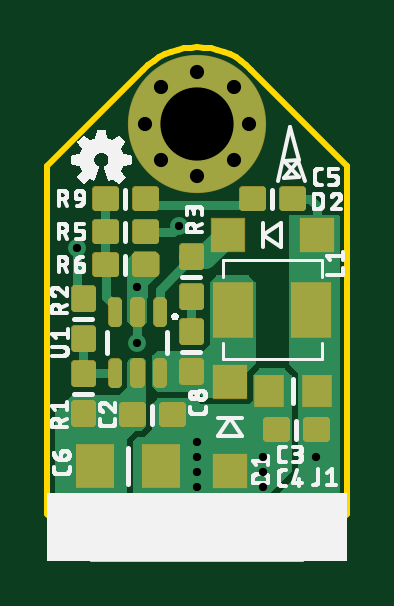
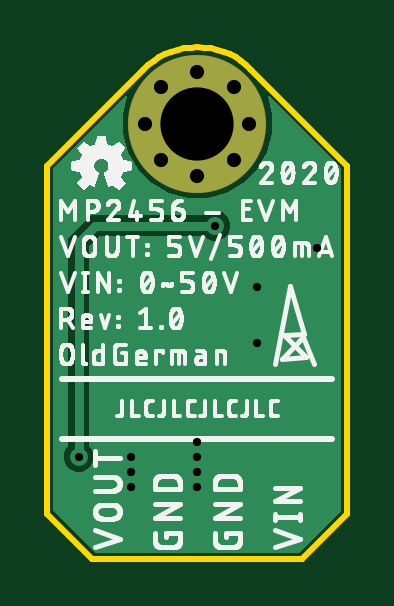
Circuit board: 9 layer files. Board 12.7 x 21.6 mm.
- bottom_copper: copper_bottom.gbr (4292 bytes)
- top_copper: copper_top.gbr (19132 bytes)
- drill: drill_1_16.xln (394 bytes)
- outline: profile.gbr (612 bytes)
- bottom_silk: silkscreen_bottom.gbr (93088 bytes)
- top_silk: silkscreen_top.gbr (61645 bytes)
- bottom_mask: soldermask_bottom.gbr (348 bytes)
- top_mask: soldermask_top.gbr (5430 bytes)
- paste: solderpaste_top.gbr (5230 bytes)

=== bottom_copper: copper_bottom.gbr ===
G04 EAGLE Gerber RS-274X export*
G75*
%MOMM*%
%FSLAX34Y34*%
%LPD*%
%INBottom Copper*%
%IPPOS*%
%AMOC8*
5,1,8,0,0,1.08239X$1,22.5*%
G01*
%ADD10C,5.800000*%
%ADD11C,1.108000*%
%ADD12C,0.756400*%
%ADD13C,0.381000*%

G36*
X43195Y2542D02*
X43195Y2542D01*
X43203Y2541D01*
X43293Y2562D01*
X43384Y2580D01*
X43391Y2585D01*
X43398Y2587D01*
X43546Y2689D01*
X60811Y19954D01*
X60815Y19960D01*
X60821Y19965D01*
X60870Y20044D01*
X60922Y20121D01*
X60923Y20129D01*
X60927Y20135D01*
X60959Y20313D01*
X60959Y165107D01*
X60958Y165115D01*
X60959Y165123D01*
X60938Y165213D01*
X60920Y165304D01*
X60915Y165311D01*
X60913Y165318D01*
X60811Y165466D01*
X30524Y195752D01*
X30467Y195791D01*
X30415Y195836D01*
X30384Y195846D01*
X30357Y195863D01*
X30290Y195876D01*
X30224Y195898D01*
X30192Y195895D01*
X30161Y195901D01*
X30093Y195887D01*
X30025Y195881D01*
X29996Y195866D01*
X29964Y195859D01*
X29908Y195820D01*
X29847Y195788D01*
X29826Y195763D01*
X29800Y195745D01*
X29763Y195687D01*
X29719Y195634D01*
X29710Y195603D01*
X29692Y195576D01*
X29681Y195508D01*
X29661Y195442D01*
X29664Y195407D01*
X29659Y195378D01*
X29670Y195329D01*
X29676Y195263D01*
X31541Y188302D01*
X31541Y179998D01*
X29391Y171976D01*
X25239Y164784D01*
X19366Y158911D01*
X12174Y154759D01*
X4152Y152609D01*
X-4152Y152609D01*
X-12174Y154759D01*
X-19366Y158911D01*
X-25239Y164784D01*
X-29391Y171976D01*
X-31541Y179998D01*
X-31541Y188302D01*
X-29676Y195263D01*
X-29671Y195331D01*
X-29659Y195399D01*
X-29665Y195430D01*
X-29663Y195463D01*
X-29686Y195528D01*
X-29700Y195595D01*
X-29718Y195621D01*
X-29729Y195652D01*
X-29775Y195703D01*
X-29814Y195760D01*
X-29842Y195777D01*
X-29863Y195801D01*
X-29925Y195830D01*
X-29984Y195867D01*
X-30015Y195873D01*
X-30044Y195886D01*
X-30113Y195889D01*
X-30181Y195901D01*
X-30213Y195893D01*
X-30245Y195895D01*
X-30309Y195871D01*
X-30376Y195855D01*
X-30405Y195835D01*
X-30433Y195825D01*
X-30469Y195791D01*
X-30524Y195752D01*
X-60811Y165466D01*
X-60815Y165460D01*
X-60821Y165455D01*
X-60870Y165376D01*
X-60922Y165299D01*
X-60923Y165291D01*
X-60927Y165285D01*
X-60959Y165107D01*
X-60959Y20312D01*
X-60958Y20305D01*
X-60959Y20297D01*
X-60938Y20207D01*
X-60920Y20116D01*
X-60915Y20109D01*
X-60913Y20102D01*
X-60811Y19954D01*
X-43546Y2689D01*
X-43540Y2685D01*
X-43535Y2679D01*
X-43456Y2630D01*
X-43379Y2578D01*
X-43372Y2577D01*
X-43365Y2573D01*
X-43188Y2541D01*
X43187Y2541D01*
X43195Y2542D01*
G37*
%LPC*%
G36*
X49034Y36857D02*
X49034Y36857D01*
X46710Y37820D01*
X44932Y39598D01*
X43969Y41922D01*
X43969Y44438D01*
X44932Y46762D01*
X45698Y47527D01*
X45702Y47534D01*
X45708Y47539D01*
X45757Y47617D01*
X45809Y47694D01*
X45810Y47702D01*
X45814Y47709D01*
X45846Y47886D01*
X45846Y131806D01*
X45845Y131814D01*
X45846Y131822D01*
X45825Y131912D01*
X45807Y132003D01*
X45802Y132009D01*
X45800Y132017D01*
X45698Y132165D01*
X41487Y136376D01*
X41481Y136380D01*
X41476Y136386D01*
X41397Y136435D01*
X41320Y136487D01*
X41312Y136488D01*
X41306Y136492D01*
X41128Y136524D01*
X-2914Y136524D01*
X-2922Y136523D01*
X-2929Y136524D01*
X-3019Y136503D01*
X-3110Y136485D01*
X-3117Y136480D01*
X-3125Y136478D01*
X-3273Y136376D01*
X-4038Y135610D01*
X-4543Y135401D01*
X-4544Y135401D01*
X-5768Y134893D01*
X-6362Y134647D01*
X-8878Y134647D01*
X-11202Y135610D01*
X-12980Y137388D01*
X-13943Y139712D01*
X-13943Y142228D01*
X-12980Y144552D01*
X-11202Y146330D01*
X-10455Y146639D01*
X-9231Y147147D01*
X-9230Y147147D01*
X-8878Y147293D01*
X-6362Y147293D01*
X-4038Y146330D01*
X-3273Y145564D01*
X-3266Y145560D01*
X-3261Y145554D01*
X-3183Y145505D01*
X-3106Y145453D01*
X-3098Y145452D01*
X-3091Y145448D01*
X-2914Y145416D01*
X45021Y145416D01*
X54738Y135699D01*
X54738Y47886D01*
X54739Y47878D01*
X54738Y47871D01*
X54759Y47781D01*
X54777Y47690D01*
X54782Y47683D01*
X54784Y47675D01*
X54886Y47527D01*
X55652Y46762D01*
X56615Y44438D01*
X56615Y41922D01*
X55652Y39598D01*
X53874Y37820D01*
X53105Y37501D01*
X51880Y36994D01*
X51550Y36857D01*
X49034Y36857D01*
G37*
%LPD*%
D10*
X0Y184150D03*
D11*
X0Y206150D03*
X0Y162150D03*
X-22000Y184150D03*
X22000Y184150D03*
X15500Y199650D03*
X15500Y168650D03*
X-15500Y199650D03*
X-15500Y168650D03*
D12*
X-50800Y131318D03*
X-25400Y91440D03*
X0Y49530D03*
X0Y43180D03*
X0Y36830D03*
X0Y30480D03*
X-25400Y115062D03*
X27940Y43180D03*
X27940Y36830D03*
X27940Y30480D03*
X-7620Y140970D03*
D13*
X43180Y140970D01*
X50292Y133858D01*
X50292Y43180D01*
D12*
X50292Y43180D03*
M02*

=== top_copper: copper_top.gbr (19132 bytes, source omitted) ===
=== drill: drill_1_16.xln ===
M48
;GenerationSoftware,Autodesk,EAGLE,9.6.0*%
;CreationDate,2020-06-29T08:59:24Z*%
FMAT,2
ICI,OFF
METRIC,TZ,000.000
T3C0.350
T2C0.600
T1C3.100
%
G90
M71
T1
X0Y18415
T2
X0Y20615
X0Y16215
X-2200Y18415
X2200Y18415
X1550Y19965
X1550Y16865
X-1550Y19965
X-1550Y16865
T3
X-5080Y13132
X-2540Y9144
X0Y4953
X0Y4318
X0Y3683
X0Y3048
X-2540Y11506
X2794Y4318
X2794Y3683
X2794Y3048
X-762Y14097
X5029Y4318
M30
=== outline: profile.gbr ===
G04 EAGLE Gerber RS-274X export*
G75*
%MOMM*%
%FSLAX34Y34*%
%LPD*%
%IN*%
%IPPOS*%
%AMOC8*
5,1,8,0,0,1.08239X$1,22.5*%
G01*
%ADD10C,0.254000*%


D10*
X-63500Y19050D02*
X-44450Y0D01*
X44450Y0D01*
X63500Y19050D01*
X63500Y166370D01*
X22860Y207010D01*
X20781Y208915D01*
X18543Y210632D01*
X16164Y212148D01*
X13663Y213450D01*
X11057Y214529D01*
X8367Y215377D01*
X5614Y215988D01*
X2818Y216356D01*
X0Y216479D01*
X-2818Y216356D01*
X-5614Y215988D01*
X-8367Y215377D01*
X-11057Y214529D01*
X-13663Y213450D01*
X-16164Y212148D01*
X-18543Y210632D01*
X-20781Y208915D01*
X-22860Y207010D01*
X-63500Y166370D01*
X-63500Y19050D01*
M02*

=== bottom_silk: silkscreen_bottom.gbr (93088 bytes, source omitted) ===
=== top_silk: silkscreen_top.gbr (61645 bytes, source omitted) ===
=== bottom_mask: soldermask_bottom.gbr ===
G04 EAGLE Gerber RS-274X export*
G75*
%MOMM*%
%FSLAX34Y34*%
%LPD*%
%INSoldermask Bottom*%
%IPPOS*%
%AMOC8*
5,1,8,0,0,1.08239X$1,22.5*%
G01*
%ADD10C,5.850800*%
%ADD11C,1.158800*%


D10*
X0Y184150D03*
D11*
X0Y206150D03*
X0Y162150D03*
X-22000Y184150D03*
X22000Y184150D03*
X15500Y199650D03*
X15500Y168650D03*
X-15500Y199650D03*
X-15500Y168650D03*
M02*

=== top_mask: soldermask_top.gbr ===
G04 EAGLE Gerber RS-274X export*
G75*
%MOMM*%
%FSLAX34Y34*%
%LPD*%
%INSoldermask Top*%
%IPPOS*%
%AMOC8*
5,1,8,0,0,1.08239X$1,22.5*%
G01*
%ADD10C,0.346763*%
%ADD11R,1.450800X1.450800*%
%ADD12R,1.700800X2.350800*%
%ADD13C,0.414550*%
%ADD14R,1.250800X1.350800*%
%ADD15R,1.650800X1.850800*%
%ADD16C,5.850800*%
%ADD17C,1.158800*%
%ADD18C,2.050800*%


D10*
X-23530Y57440D02*
X-31570Y57440D01*
X-31570Y64480D01*
X-23530Y64480D01*
X-23530Y57440D01*
X-23530Y60735D02*
X-31570Y60735D01*
X-31570Y64030D02*
X-23530Y64030D01*
X-14570Y57440D02*
X-6530Y57440D01*
X-14570Y57440D02*
X-14570Y64480D01*
X-6530Y64480D01*
X-6530Y57440D01*
X-6530Y60735D02*
X-14570Y60735D01*
X-14570Y64030D02*
X-6530Y64030D01*
X-6060Y92110D02*
X-6060Y100150D01*
X980Y100150D01*
X980Y92110D01*
X-6060Y92110D01*
X-6060Y95405D02*
X980Y95405D01*
X980Y98700D02*
X-6060Y98700D01*
X-6060Y83150D02*
X-6060Y75110D01*
X-6060Y83150D02*
X980Y83150D01*
X980Y75110D01*
X-6060Y75110D01*
X-6060Y78405D02*
X980Y78405D01*
X980Y81700D02*
X-6060Y81700D01*
X19230Y148880D02*
X27270Y148880D01*
X19230Y148880D02*
X19230Y155920D01*
X27270Y155920D01*
X27270Y148880D01*
X27270Y152175D02*
X19230Y152175D01*
X19230Y155470D02*
X27270Y155470D01*
X36230Y148880D02*
X44270Y148880D01*
X36230Y148880D02*
X36230Y155920D01*
X44270Y155920D01*
X44270Y148880D01*
X44270Y152175D02*
X36230Y152175D01*
X36230Y155470D02*
X44270Y155470D01*
D11*
X12750Y137160D03*
X50750Y137160D03*
D12*
X15250Y105410D03*
X48250Y105410D03*
D10*
X-51780Y82370D02*
X-51780Y74330D01*
X-51780Y82370D02*
X-44740Y82370D01*
X-44740Y74330D01*
X-51780Y74330D01*
X-51780Y77625D02*
X-44740Y77625D01*
X-44740Y80920D02*
X-51780Y80920D01*
X-51780Y65370D02*
X-51780Y57330D01*
X-51780Y65370D02*
X-44740Y65370D01*
X-44740Y57330D01*
X-51780Y57330D01*
X-51780Y60625D02*
X-44740Y60625D01*
X-44740Y63920D02*
X-51780Y63920D01*
X980Y106860D02*
X980Y114900D01*
X980Y106860D02*
X-6060Y106860D01*
X-6060Y114900D01*
X980Y114900D01*
X980Y110155D02*
X-6060Y110155D01*
X-6060Y113450D02*
X980Y113450D01*
X980Y123860D02*
X980Y131900D01*
X980Y123860D02*
X-6060Y123860D01*
X-6060Y131900D01*
X980Y131900D01*
X980Y127155D02*
X-6060Y127155D01*
X-6060Y130450D02*
X980Y130450D01*
X-17960Y127980D02*
X-26000Y127980D01*
X-17960Y127980D02*
X-17960Y120940D01*
X-26000Y120940D01*
X-26000Y127980D01*
X-26000Y124235D02*
X-17960Y124235D01*
X-17960Y127530D02*
X-26000Y127530D01*
X-34960Y127980D02*
X-43000Y127980D01*
X-34960Y127980D02*
X-34960Y120940D01*
X-43000Y120940D01*
X-43000Y127980D01*
X-43000Y124235D02*
X-34960Y124235D01*
X-34960Y127530D02*
X-43000Y127530D01*
X-26000Y155920D02*
X-17960Y155920D01*
X-17960Y148880D01*
X-26000Y148880D01*
X-26000Y155920D01*
X-26000Y152175D02*
X-17960Y152175D01*
X-17960Y155470D02*
X-26000Y155470D01*
X-34960Y155920D02*
X-43000Y155920D01*
X-34960Y155920D02*
X-34960Y148880D01*
X-43000Y148880D01*
X-43000Y155920D01*
X-43000Y152175D02*
X-34960Y152175D01*
X-34960Y155470D02*
X-43000Y155470D01*
X-26000Y141950D02*
X-17960Y141950D01*
X-17960Y134910D01*
X-26000Y134910D01*
X-26000Y141950D01*
X-26000Y138205D02*
X-17960Y138205D01*
X-17960Y141500D02*
X-26000Y141500D01*
X-34960Y141950D02*
X-43000Y141950D01*
X-34960Y141950D02*
X-34960Y134910D01*
X-43000Y134910D01*
X-43000Y141950D01*
X-43000Y138205D02*
X-34960Y138205D01*
X-34960Y141500D02*
X-43000Y141500D01*
X-51780Y114120D02*
X-51780Y106080D01*
X-51780Y114120D02*
X-44740Y114120D01*
X-44740Y106080D01*
X-51780Y106080D01*
X-51780Y109375D02*
X-44740Y109375D01*
X-44740Y112670D02*
X-51780Y112670D01*
X-51780Y97120D02*
X-51780Y89080D01*
X-51780Y97120D02*
X-44740Y97120D01*
X-44740Y89080D01*
X-51780Y89080D01*
X-51780Y92375D02*
X-44740Y92375D01*
X-44740Y95670D02*
X-51780Y95670D01*
D13*
X-35831Y74258D02*
X-33969Y74258D01*
X-35831Y74258D02*
X-35831Y82620D01*
X-33969Y82620D01*
X-33969Y74258D01*
X-33969Y78197D02*
X-35831Y78197D01*
X-35831Y82136D02*
X-33969Y82136D01*
X-26331Y74258D02*
X-24469Y74258D01*
X-26331Y74258D02*
X-26331Y82620D01*
X-24469Y82620D01*
X-24469Y74258D01*
X-24469Y78197D02*
X-26331Y78197D01*
X-26331Y82136D02*
X-24469Y82136D01*
X-16831Y74258D02*
X-14969Y74258D01*
X-16831Y74258D02*
X-16831Y82620D01*
X-14969Y82620D01*
X-14969Y74258D01*
X-14969Y78197D02*
X-16831Y78197D01*
X-16831Y82136D02*
X-14969Y82136D01*
X-14969Y100260D02*
X-16831Y100260D01*
X-16831Y108622D01*
X-14969Y108622D01*
X-14969Y100260D01*
X-14969Y104199D02*
X-16831Y104199D01*
X-16831Y108138D02*
X-14969Y108138D01*
X-33969Y100260D02*
X-35831Y100260D01*
X-35831Y108622D01*
X-33969Y108622D01*
X-33969Y100260D01*
X-33969Y104199D02*
X-35831Y104199D01*
X-35831Y108138D02*
X-33969Y108138D01*
X-26331Y108622D02*
X-24469Y108622D01*
X-24469Y100260D01*
X-26331Y100260D01*
X-26331Y108622D01*
X-26331Y104199D02*
X-24469Y104199D01*
X-24469Y108138D02*
X-26331Y108138D01*
D10*
X46390Y58130D02*
X54430Y58130D01*
X54430Y51090D01*
X46390Y51090D01*
X46390Y58130D01*
X46390Y54385D02*
X54430Y54385D01*
X54430Y57680D02*
X46390Y57680D01*
X37430Y58130D02*
X29390Y58130D01*
X37430Y58130D02*
X37430Y51090D01*
X29390Y51090D01*
X29390Y58130D01*
X29390Y54385D02*
X37430Y54385D01*
X37430Y57680D02*
X29390Y57680D01*
D11*
X13970Y74880D03*
X13970Y36880D03*
D14*
X50800Y71120D03*
X30480Y71120D03*
D15*
X-43210Y39370D03*
X-15210Y39370D03*
D16*
X0Y184150D03*
D17*
X0Y206150D03*
X0Y162150D03*
X-22000Y184150D03*
X22000Y184150D03*
X15500Y199650D03*
X15500Y168650D03*
X-15500Y199650D03*
X-15500Y168650D03*
D18*
X38100Y15970D02*
X38100Y11970D01*
X12700Y11970D02*
X12700Y15970D01*
X-12700Y15970D02*
X-12700Y11970D01*
X-38100Y11970D02*
X-38100Y15970D01*
M02*

=== paste: solderpaste_top.gbr ===
G04 EAGLE Gerber RS-274X export*
G75*
%MOMM*%
%FSLAX34Y34*%
%LPD*%
%INSolderpaste Top*%
%IPPOS*%
%AMOC8*
5,1,8,0,0,1.08239X$1,22.5*%
G01*
%ADD10C,0.300000*%
%ADD11R,1.400000X1.400000*%
%ADD12R,1.650000X2.300000*%
%ADD13C,0.363000*%
%ADD14R,1.200000X1.300000*%
%ADD15R,1.600000X1.800000*%
%ADD16C,2.000000*%


D10*
X-23550Y57460D02*
X-31550Y57460D01*
X-31550Y64460D01*
X-23550Y64460D01*
X-23550Y57460D01*
X-23550Y60310D02*
X-31550Y60310D01*
X-31550Y63160D02*
X-23550Y63160D01*
X-14550Y57460D02*
X-6550Y57460D01*
X-14550Y57460D02*
X-14550Y64460D01*
X-6550Y64460D01*
X-6550Y57460D01*
X-6550Y60310D02*
X-14550Y60310D01*
X-14550Y63160D02*
X-6550Y63160D01*
X-6040Y92130D02*
X-6040Y100130D01*
X960Y100130D01*
X960Y92130D01*
X-6040Y92130D01*
X-6040Y94980D02*
X960Y94980D01*
X960Y97830D02*
X-6040Y97830D01*
X-6040Y83130D02*
X-6040Y75130D01*
X-6040Y83130D02*
X960Y83130D01*
X960Y75130D01*
X-6040Y75130D01*
X-6040Y77980D02*
X960Y77980D01*
X960Y80830D02*
X-6040Y80830D01*
X19250Y148900D02*
X27250Y148900D01*
X19250Y148900D02*
X19250Y155900D01*
X27250Y155900D01*
X27250Y148900D01*
X27250Y151750D02*
X19250Y151750D01*
X19250Y154600D02*
X27250Y154600D01*
X36250Y148900D02*
X44250Y148900D01*
X36250Y148900D02*
X36250Y155900D01*
X44250Y155900D01*
X44250Y148900D01*
X44250Y151750D02*
X36250Y151750D01*
X36250Y154600D02*
X44250Y154600D01*
D11*
X12750Y137160D03*
X50750Y137160D03*
D12*
X15250Y105410D03*
X48250Y105410D03*
D10*
X-51760Y82350D02*
X-51760Y74350D01*
X-51760Y82350D02*
X-44760Y82350D01*
X-44760Y74350D01*
X-51760Y74350D01*
X-51760Y77200D02*
X-44760Y77200D01*
X-44760Y80050D02*
X-51760Y80050D01*
X-51760Y65350D02*
X-51760Y57350D01*
X-51760Y65350D02*
X-44760Y65350D01*
X-44760Y57350D01*
X-51760Y57350D01*
X-51760Y60200D02*
X-44760Y60200D01*
X-44760Y63050D02*
X-51760Y63050D01*
X960Y106880D02*
X960Y114880D01*
X960Y106880D02*
X-6040Y106880D01*
X-6040Y114880D01*
X960Y114880D01*
X960Y109730D02*
X-6040Y109730D01*
X-6040Y112580D02*
X960Y112580D01*
X960Y123880D02*
X960Y131880D01*
X960Y123880D02*
X-6040Y123880D01*
X-6040Y131880D01*
X960Y131880D01*
X960Y126730D02*
X-6040Y126730D01*
X-6040Y129580D02*
X960Y129580D01*
X-17980Y127960D02*
X-25980Y127960D01*
X-17980Y127960D02*
X-17980Y120960D01*
X-25980Y120960D01*
X-25980Y127960D01*
X-25980Y123810D02*
X-17980Y123810D01*
X-17980Y126660D02*
X-25980Y126660D01*
X-34980Y127960D02*
X-42980Y127960D01*
X-34980Y127960D02*
X-34980Y120960D01*
X-42980Y120960D01*
X-42980Y127960D01*
X-42980Y123810D02*
X-34980Y123810D01*
X-34980Y126660D02*
X-42980Y126660D01*
X-25980Y155900D02*
X-17980Y155900D01*
X-17980Y148900D01*
X-25980Y148900D01*
X-25980Y155900D01*
X-25980Y151750D02*
X-17980Y151750D01*
X-17980Y154600D02*
X-25980Y154600D01*
X-34980Y155900D02*
X-42980Y155900D01*
X-34980Y155900D02*
X-34980Y148900D01*
X-42980Y148900D01*
X-42980Y155900D01*
X-42980Y151750D02*
X-34980Y151750D01*
X-34980Y154600D02*
X-42980Y154600D01*
X-25980Y141930D02*
X-17980Y141930D01*
X-17980Y134930D01*
X-25980Y134930D01*
X-25980Y141930D01*
X-25980Y137780D02*
X-17980Y137780D01*
X-17980Y140630D02*
X-25980Y140630D01*
X-34980Y141930D02*
X-42980Y141930D01*
X-34980Y141930D02*
X-34980Y134930D01*
X-42980Y134930D01*
X-42980Y141930D01*
X-42980Y137780D02*
X-34980Y137780D01*
X-34980Y140630D02*
X-42980Y140630D01*
X-51760Y114100D02*
X-51760Y106100D01*
X-51760Y114100D02*
X-44760Y114100D01*
X-44760Y106100D01*
X-51760Y106100D01*
X-51760Y108950D02*
X-44760Y108950D01*
X-44760Y111800D02*
X-51760Y111800D01*
X-51760Y97100D02*
X-51760Y89100D01*
X-51760Y97100D02*
X-44760Y97100D01*
X-44760Y89100D01*
X-51760Y89100D01*
X-51760Y91950D02*
X-44760Y91950D01*
X-44760Y94800D02*
X-51760Y94800D01*
D13*
X-35835Y74254D02*
X-33965Y74254D01*
X-35835Y74254D02*
X-35835Y82624D01*
X-33965Y82624D01*
X-33965Y74254D01*
X-33965Y77702D02*
X-35835Y77702D01*
X-35835Y81150D02*
X-33965Y81150D01*
X-26335Y74254D02*
X-24465Y74254D01*
X-26335Y74254D02*
X-26335Y82624D01*
X-24465Y82624D01*
X-24465Y74254D01*
X-24465Y77702D02*
X-26335Y77702D01*
X-26335Y81150D02*
X-24465Y81150D01*
X-16835Y74254D02*
X-14965Y74254D01*
X-16835Y74254D02*
X-16835Y82624D01*
X-14965Y82624D01*
X-14965Y74254D01*
X-14965Y77702D02*
X-16835Y77702D01*
X-16835Y81150D02*
X-14965Y81150D01*
X-14965Y100256D02*
X-16835Y100256D01*
X-16835Y108626D01*
X-14965Y108626D01*
X-14965Y100256D01*
X-14965Y103704D02*
X-16835Y103704D01*
X-16835Y107152D02*
X-14965Y107152D01*
X-33965Y100256D02*
X-35835Y100256D01*
X-35835Y108626D01*
X-33965Y108626D01*
X-33965Y100256D01*
X-33965Y103704D02*
X-35835Y103704D01*
X-35835Y107152D02*
X-33965Y107152D01*
X-26335Y108626D02*
X-24465Y108626D01*
X-24465Y100256D01*
X-26335Y100256D01*
X-26335Y108626D01*
X-26335Y103704D02*
X-24465Y103704D01*
X-24465Y107152D02*
X-26335Y107152D01*
D10*
X46410Y58110D02*
X54410Y58110D01*
X54410Y51110D01*
X46410Y51110D01*
X46410Y58110D01*
X46410Y53960D02*
X54410Y53960D01*
X54410Y56810D02*
X46410Y56810D01*
X37410Y58110D02*
X29410Y58110D01*
X37410Y58110D02*
X37410Y51110D01*
X29410Y51110D01*
X29410Y58110D01*
X29410Y53960D02*
X37410Y53960D01*
X37410Y56810D02*
X29410Y56810D01*
D11*
X13970Y74880D03*
X13970Y36880D03*
D14*
X50800Y71120D03*
X30480Y71120D03*
D15*
X-43210Y39370D03*
X-15210Y39370D03*
D16*
X38100Y15970D02*
X38100Y11970D01*
X12700Y11970D02*
X12700Y15970D01*
X-12700Y15970D02*
X-12700Y11970D01*
X-38100Y11970D02*
X-38100Y15970D01*
M02*

